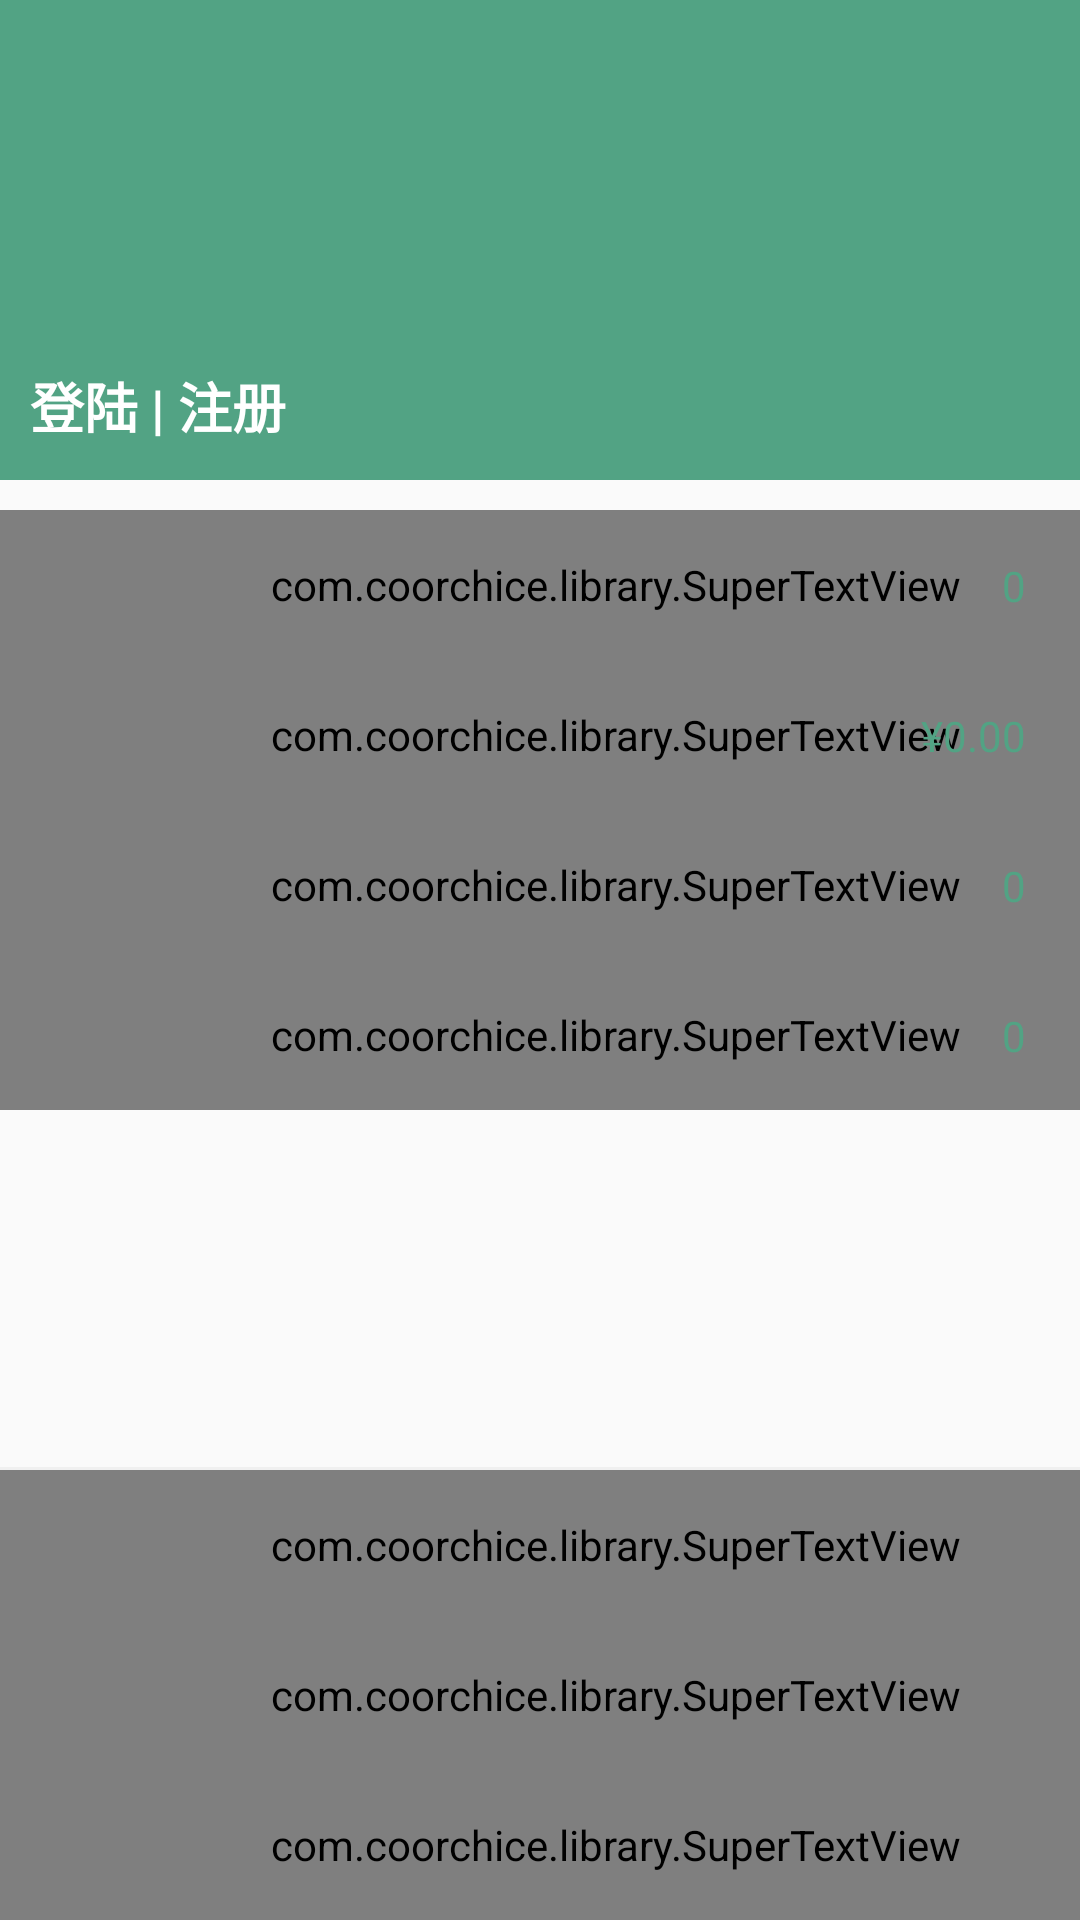

Produce the Android XML layout that renders to this screen, including the resource entries it uses.
<!-- AndroidManifest.xml: application theme AppTheme -->
<!-- res/layout/drawer_view.xml -->
<?xml version="1.0" encoding="utf-8"?>
<android.support.constraint.ConstraintLayout xmlns:android="http://schemas.android.com/apk/res/android"
    xmlns:app="http://schemas.android.com/apk/res-auto"
    xmlns:tools="http://schemas.android.com/tools"
    android:layout_width="@dimen/drawer_view_width"
    android:layout_height="match_parent"
    android:layout_gravity="start"
    android:background="@color/global_white_bg"
    android:clickable="true"
    android:focusable="true"
    android:id="@+id/drawer_item_group"
    android:orientation="vertical"
    tools:showIn="@layout/activity_main">


    <View
        android:id="@+id/v_head_bg"
        android:layout_width="match_parent"
        android:layout_height="160dp"
        android:background="@color/global_minor" />


    <ImageView
        android:id="@+id/iv_user_avatar"
        android:layout_width="60dp"
        android:layout_height="60dp"
        android:layout_marginLeft="10dp"
        android:background="@mipmap/ic_launcher_round"
        app:layout_constraintBottom_toBottomOf="@id/v_head_bg"
        app:layout_constraintLeft_toLeftOf="parent"
        app:layout_constraintTop_toTopOf="parent" />

    <TextView
        android:layout_width="wrap_content"
        android:layout_height="wrap_content"
        android:text="登陆 | 注册"
        android:id="@+id/tv_user_entrance"
        android:textColor="#fff"
        android:textSize="18sp"
        android:textStyle="bold"
        app:layout_constraintBottom_toBottomOf="@id/v_head_bg"
        app:layout_constraintLeft_toLeftOf="@id/iv_user_avatar"
        app:layout_constraintTop_toBottomOf="@id/iv_user_avatar" />


    <com.coorchice.library.SuperTextView
        android:id="@+id/stv_shopping_cart"
        style="@style/drawer_item"
        android:layout_marginTop="10dp"
        android:text="购物车"
        app:layout_constraintTop_toBottomOf="@id/v_head_bg"
        app:state_drawable="@mipmap/ic_action_category" />

    
    <TextView
        android:id="@+id/tv_goods_count"
        android:layout_width="wrap_content"
        android:layout_height="wrap_content"
        android:layout_marginRight="18dp"
        android:text="0"
        android:textColor="@color/global_minor"
        android:textSize="14sp"
        app:layout_constraintBottom_toBottomOf="@id/stv_shopping_cart"
        app:layout_constraintRight_toRightOf="parent"
        app:layout_constraintTop_toTopOf="@id/stv_shopping_cart" />

    <com.coorchice.library.SuperTextView
        android:id="@+id/stv_balance"
        style="@style/drawer_item"
        android:text="余额"
        app:layout_constraintTop_toBottomOf="@id/stv_shopping_cart"
        app:state_drawable="@mipmap/ic_action_category" />

    
    <TextView
        android:id="@+id/tv_balance_count"
        android:layout_width="wrap_content"
        android:layout_height="wrap_content"
        android:layout_marginRight="18dp"
        android:text="¥0.00"
        android:textColor="@color/global_minor"
        android:textSize="14sp"
        app:layout_constraintBottom_toBottomOf="@id/stv_balance"
        app:layout_constraintRight_toRightOf="parent"
        app:layout_constraintTop_toTopOf="@id/stv_balance" />


    <com.coorchice.library.SuperTextView
        android:id="@+id/stv_coupon"
        style="@style/drawer_item"
        android:text="礼券"
        app:layout_constraintTop_toBottomOf="@id/stv_balance"
        app:state_drawable="@mipmap/ic_action_category" />

    
    <TextView
        android:id="@+id/tv_coupon_count"
        android:layout_width="wrap_content"
        android:layout_height="wrap_content"
        android:layout_marginRight="18dp"
        android:text="0"
        android:textColor="@color/global_minor"
        android:textSize="14sp"
        app:layout_constraintBottom_toBottomOf="@id/stv_coupon"
        app:layout_constraintRight_toRightOf="parent"
        app:layout_constraintTop_toTopOf="@id/stv_coupon" />

    <com.coorchice.library.SuperTextView
        android:id="@+id/stv_gift"
        style="@style/drawer_item"
        android:text="礼物"
        app:layout_constraintTop_toBottomOf="@id/stv_coupon"
        app:state_drawable="@mipmap/ic_action_category" />

    
    <TextView
        android:id="@+id/tv_gift_count"
        android:layout_width="wrap_content"
        android:layout_height="wrap_content"
        android:layout_marginRight="18dp"
        android:text="0"
        android:textColor="@color/global_minor"
        android:textSize="14sp"
        app:layout_constraintBottom_toBottomOf="@id/stv_gift"
        app:layout_constraintRight_toRightOf="parent"
        app:layout_constraintTop_toTopOf="@id/stv_gift" />


    <com.coorchice.library.SuperTextView
        android:id="@+id/stv_feedback"
        style="@style/drawer_item"
        android:text="用户反馈"
        app:layout_constraintBottom_toBottomOf="parent"
        app:state_drawable="@mipmap/ic_action_category" />

    <com.coorchice.library.SuperTextView
        android:id="@+id/stv_setting"
        style="@style/drawer_item"
        android:text="设置"
        app:layout_constraintBottom_toTopOf="@id/stv_feedback"
        app:state_drawable="@mipmap/ic_action_category" />

    <com.coorchice.library.SuperTextView
        android:id="@+id/stv_search"
        style="@style/drawer_item"
        android:text="搜索"
        app:layout_constraintBottom_toTopOf="@id/stv_setting"
        app:state_drawable="@mipmap/ic_action_category" />

    <View
        android:layout_width="match_parent"
        android:layout_height="1dp"
        android:background="#f0f0f0"
        app:layout_constraintBottom_toTopOf="@id/stv_search" />


</android.support.constraint.ConstraintLayout>
<!-- res/layout/activity_main.xml (included above) -->
<?xml version="1.0" encoding="utf-8"?>
<android.support.constraint.ConstraintLayout xmlns:android="http://schemas.android.com/apk/res/android"
    xmlns:app="http://schemas.android.com/apk/res-auto"
    android:layout_width="match_parent"
    android:layout_height="match_parent">

    <com.flyco.tablayout.CommonTabLayout
        android:id="@+id/ctl_bottom_nvg"
        android:layout_width="0dp"
        android:layout_height="@dimen/bottom_nvg_height"
        android:background="@color/global_white_bg"
        app:layout_constraintBottom_toBottomOf="parent"
        app:layout_constraintLeft_toLeftOf="parent"
        app:layout_constraintRight_toRightOf="parent"
        app:tl_iconGravity="TOP"
        app:tl_iconHeight="@dimen/bottom_nvg_icon_size"
        app:tl_iconMargin="@dimen/bottom_nvg_icon_margin"
        app:tl_iconWidth="@dimen/bottom_nvg_icon_size"
        app:tl_textSelectColor="@color/bottom_nvg_text_selected"
        app:tl_textUnselectColor="@color/bottom_nvg_text_unselected"
        app:tl_textsize="@dimen/bottom_nvg_text_size" />


    
    <android.support.v7.widget.Toolbar
        android:id="@+id/t_toolbar"
        android:layout_width="match_parent"
        android:layout_height="wrap_content"
        android:background="@color/global_white_bg"
        android:gravity="center_vertical"
        android:minHeight="?android:actionBarSize"
        app:contentInsetEnd="0dp"
        app:contentInsetEndWithActions="0dp"
        app:contentInsetLeft="0dp"
        app:contentInsetRight="0dp"
        app:contentInsetStart="0dp"
        app:contentInsetStartWithNavigation="0dp"
        app:popupTheme="@style/ThemeOverlay.AppCompat.Light"
        app:theme="@style/CustomToolBar"
        app:title="  易读">


        <android.support.v7.widget.ActionMenuView
            android:id="@+id/action_search"
            android:layout_width="wrap_content"
            android:layout_height="wrap_content"
            android:layout_gravity="right"
            android:layout_marginLeft="@dimen/action_menu_margin"
            android:layout_marginRight="10dp"
            android:background="@mipmap/ic_action_search" />

        
            
            
            
            
            
            
            

        
            
            
            
            
            
            
            


    </android.support.v7.widget.Toolbar>

    <View
        android:layout_width="match_parent"
        android:layout_height="1dp"
        android:background="@color/bar_divide"
        app:layout_constraintTop_toBottomOf="@id/t_toolbar" />


    <FrameLayout
        android:id="@+id/fl_main_content"
        android:layout_width="0dp"
        android:layout_height="0dp"

        android:background="@color/global_white_bg"
        app:layout_constraintBottom_toTopOf="@id/ctl_bottom_nvg"
        app:layout_constraintLeft_toLeftOf="parent"
        app:layout_constraintRight_toRightOf="parent"
        app:layout_constraintTop_toBottomOf="@id/t_toolbar" />


    <View
        android:layout_width="0dp"
        android:layout_height="1dp"
        android:background="@color/bar_divide"
        app:layout_constraintBottom_toTopOf="@id/ctl_bottom_nvg"
        app:layout_constraintLeft_toLeftOf="parent"
        app:layout_constraintRight_toRightOf="parent" />


</android.support.constraint.ConstraintLayout>

    

    
<!-- resources referenced by this layout -->
<resources>
  <color name="bar_divide">#f0f0f0</color>
  <color name="bottom_nvg_text_selected">#3E4347</color>
  <color name="bottom_nvg_text_unselected">#9F9F9F</color>
  <color name="global_minor">#52a384</color>
  <color name="global_white_bg">#fafafa</color>
  <dimen name="action_menu_margin">5dp</dimen>
  <dimen name="bottom_nvg_height">56dp</dimen>
  <dimen name="bottom_nvg_icon_margin">2dp</dimen>
  <dimen name="bottom_nvg_icon_size">26dp</dimen>
  <dimen name="bottom_nvg_text_size">10sp</dimen>
  <dimen name="drawer_view_width">280dp</dimen>
  <!-- mipmap ic_action_category: png bitmap (mipmap-xhdpi, 160 bytes) -->
  <!-- mipmap ic_action_notification: png bitmap (mipmap-xhdpi, 438 bytes) -->
  <!-- mipmap ic_action_search: png bitmap (mipmap-xhdpi, 678 bytes) -->
  <style name="CustomToolBar" parent="Base.ThemeOverlay.AppCompat.Dark.ActionBar">
          <item name="colorControlNormal">@color/colorPrimary</item>
          <item name="android:textColorPrimary">@color/colorPrimary</item>
      </style>
  <style name="drawer_item">
          <item name="android:layout_width">match_parent</item>
          <item name="android:layout_height">50dp</item>
          <item name="state_drawable_height">30dp</item>
          <item name="state_drawable_width">30dp</item>
          <item name="android:gravity">center_vertical</item>
          <item name="isShowState">true</item>
          <item name="state_drawable_padding_left">15dp</item>
          <item name="state_drawable_mode">left</item>
          <item name="android:paddingLeft">50dp</item>
          <item name="pressBgColor">@color/half_white</item>
          <item name="android:textColor">@color/colorPrimary</item>
          <item name="android:textSize">14sp</item>
      </style>
  <style name="AppTheme" parent="Theme.AppCompat.Light.NoActionBar">
          
          <item name="colorPrimary">@color/colorPrimary</item>
          <item name="colorPrimaryDark">@color/colorPrimaryDark</item>
          <item name="colorAccent">@color/colorAccent</item>
          //全局字体
          <item name="android:textViewStyle">@style/AppTheme.Widget.TextView</item>
      </style>
  <color name="colorPrimary">#3D4446</color>
  <color name="half_white">#88f0f0f0</color>
  <color name="colorPrimaryDark">#3D4446</color>
  <color name="colorAccent">#FF4081</color>
  <style name="AppTheme.Widget.TextView" parent="android:Widget.Holo.Light.TextView">
          <item name="fontPath">fonts/Droid Sans Fallback.ttf</item>
      </style>
</resources>
